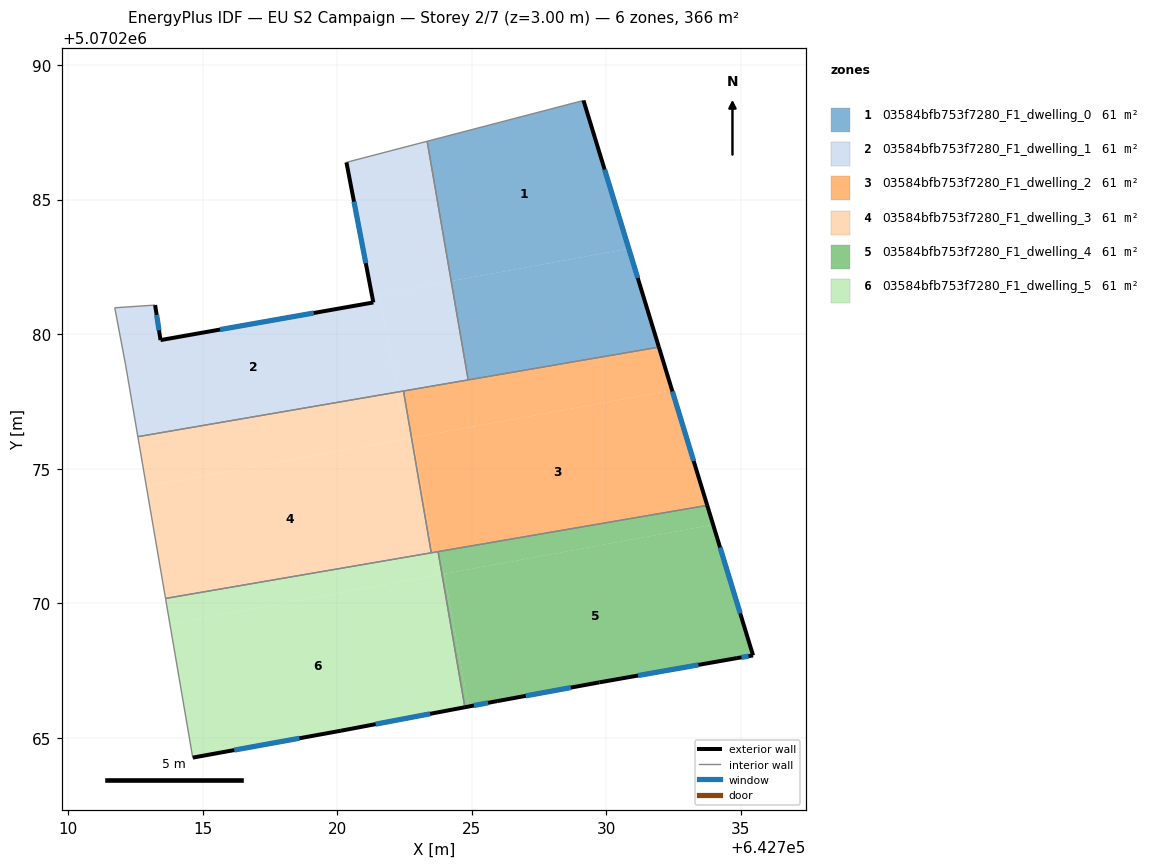
=== STOREY PLAN SPEC (per zone: floor XY polygon, exterior-wall plan segments, windows/doors) ===
zone 1: 03584bfb753f7280_F1_dwelling_0  (61.1 m²)
  floor: (642729.15, 5070288.68) (642730.83, 5070283.18) (642724.24, 5070281.97) (642723.34, 5070287.17)
  floor: (642730.83, 5070283.18) (642731.95, 5070279.52) (642724.87, 5070278.30) (642724.24, 5070281.97)
  exterior wall: (642731.95, 5070279.52) – (642729.15, 5070288.68)  [9.6 m]
    window: (642731.17, 5070282.09) – (642729.94, 5070286.11)  [5.6 m²]
  interior walls: 3
zone 2: 03584bfb753f7280_F1_dwelling_1  (61.1 m²)
  floor: (642721.57, 5070281.49) (642722.23, 5070277.85) (642712.60, 5070276.19) (642712.14, 5070278.88) (642711.74, 5070280.98) (642713.24, 5070281.08) (642713.44, 5070279.78) (642721.34, 5070281.18) (642721.29, 5070281.43)
  floor: (642723.34, 5070287.17) (642724.24, 5070281.97) (642721.29, 5070281.43) (642720.34, 5070286.38)
  floor: (642724.24, 5070281.97) (642724.87, 5070278.30) (642722.23, 5070277.85) (642721.57, 5070281.48)
  exterior wall: (642713.44, 5070279.78) – (642713.24, 5070281.08)  [1.3 m]
    window: (642713.38, 5070280.14) – (642713.29, 5070280.72)  [0.8 m²]
  exterior wall: (642721.34, 5070281.18) – (642713.44, 5070279.78)  [8.0 m]
    window: (642719.13, 5070280.79) – (642715.65, 5070280.17)  [4.7 m²]
  exterior wall: (642720.34, 5070286.38) – (642721.34, 5070281.18)  [5.3 m]
    window: (642720.62, 5070284.92) – (642721.06, 5070282.64)  [3.1 m²]
  interior walls: 7
zone 3: 03584bfb753f7280_F1_dwelling_2  (61.1 m²)
  floor: (642732.44, 5070277.92) (642733.75, 5070273.64) (642723.59, 5070271.89) (642722.81, 5070276.16)
  floor: (642731.95, 5070279.52) (642732.44, 5070277.92) (642722.81, 5070276.16) (642722.76, 5070276.15) (642722.46, 5070277.89)
  floor: (642722.81, 5070276.16) (642723.59, 5070271.89) (642723.49, 5070271.88) (642722.76, 5070276.15)
  exterior wall: (642733.75, 5070273.64) – (642731.95, 5070279.52)  [6.1 m]
    window: (642733.24, 5070275.29) – (642732.45, 5070277.87)  [3.6 m²]
  interior walls: 5
zone 4: 03584bfb753f7280_F1_dwelling_3  (61.1 m²)
  floor: (642722.76, 5070276.15) (642723.49, 5070271.88) (642713.62, 5070270.18) (642712.91, 5070274.35)
  floor: (642722.46, 5070277.89) (642722.76, 5070276.15) (642722.55, 5070276.11) (642722.23, 5070277.85)
  floor: (642722.23, 5070277.85) (642722.55, 5070276.11) (642712.91, 5070274.35) (642713.62, 5070270.18) (642712.59, 5070276.19)
  interior walls: 4
zone 5: 03584bfb753f7280_F1_dwelling_4  (61.1 m²)
  floor: (642733.97, 5070272.92) (642735.45, 5070268.07) (642734.85, 5070267.97) (642729.74, 5070267.07) (642725.94, 5070266.37) (642724.88, 5070266.17) (642723.98, 5070271.10)
  floor: (642723.98, 5070271.10) (642724.88, 5070266.17) (642724.74, 5070266.14) (642723.89, 5070271.08)
  floor: (642733.75, 5070273.64) (642733.97, 5070272.92) (642723.89, 5070271.08) (642723.75, 5070271.92)
  exterior wall: (642724.74, 5070266.14) – (642725.94, 5070266.37)  [1.2 m]
    window: (642725.08, 5070266.20) – (642725.61, 5070266.30)  [0.7 m²]
  exterior wall: (642735.45, 5070268.07) – (642733.75, 5070273.64)  [5.8 m]
    window: (642734.97, 5070269.63) – (642734.22, 5070272.08)  [3.4 m²]
  exterior wall: (642734.85, 5070267.97) – (642735.45, 5070268.07)  [0.6 m]
    window: (642735.02, 5070267.99) – (642735.28, 5070268.04)  [0.4 m²]
  exterior wall: (642729.74, 5070267.07) – (642734.85, 5070267.97)  [5.2 m]
    window: (642731.18, 5070267.32) – (642733.42, 5070267.71)  [3.0 m²]
  exterior wall: (642725.94, 5070266.37) – (642729.74, 5070267.07)  [3.9 m]
    window: (642727.01, 5070266.56) – (642728.68, 5070266.87)  [2.2 m²]
  interior walls: 2
zone 6: 03584bfb753f7280_F1_dwelling_5  (61.1 m²)
  floor: (642723.89, 5070271.08) (642724.74, 5070266.14) (642720.14, 5070265.27) (642714.63, 5070264.27) (642713.79, 5070269.24)
  floor: (642723.59, 5070271.89) (642723.74, 5070271.05) (642713.79, 5070269.24) (642713.62, 5070270.18) (642723.49, 5070271.88)
  floor: (642723.75, 5070271.92) (642723.89, 5070271.08) (642723.74, 5070271.05) (642723.59, 5070271.89)
  exterior wall: (642720.14, 5070265.27) – (642724.74, 5070266.14)  [4.7 m]
    window: (642721.43, 5070265.51) – (642723.45, 5070265.90)  [2.7 m²]
  exterior wall: (642714.63, 5070264.27) – (642720.14, 5070265.27)  [5.6 m]
    window: (642716.18, 5070264.55) – (642718.60, 5070264.99)  [3.2 m²]
  interior walls: 4

=== DERIVED (storey summary) ===
Building: EU S2 Campaign
Storey: 2 of 7  (floor level z = 3.00 m)
Storey gross floor area: 366.4 m²
Zones on this storey: 6
  - 03584bfb753f7280_F1_dwelling_0: floor 61.1 m²; exterior wall 9.6 m (28.7 m²); 1 window(s) 5.6 m²; WWR 19.3%
  - 03584bfb753f7280_F1_dwelling_1: floor 61.1 m²; exterior wall 14.6 m (43.9 m²); 3 window(s) 8.5 m²; WWR 19.3%
  - 03584bfb753f7280_F1_dwelling_2: floor 61.1 m²; exterior wall 6.1 m (18.4 m²); 1 window(s) 3.6 m²; WWR 19.3%
  - 03584bfb753f7280_F1_dwelling_3: floor 61.1 m²
  - 03584bfb753f7280_F1_dwelling_4: floor 61.1 m²; exterior wall 16.7 m (50.1 m²); 5 window(s) 9.7 m²; WWR 19.3%
  - 03584bfb753f7280_F1_dwelling_5: floor 61.1 m²; exterior wall 10.3 m (30.8 m²); 2 window(s) 6.0 m²; WWR 19.3%
Zone adjacency (shared interzone walls):
  - 03584bfb753f7280_F1_dwelling_0 ↔ 03584bfb753f7280_F1_dwelling_1
  - 03584bfb753f7280_F1_dwelling_0 ↔ 03584bfb753f7280_F1_dwelling_2
  - 03584bfb753f7280_F1_dwelling_1 ↔ 03584bfb753f7280_F1_dwelling_2
  - 03584bfb753f7280_F1_dwelling_1 ↔ 03584bfb753f7280_F1_dwelling_3
  - 03584bfb753f7280_F1_dwelling_2 ↔ 03584bfb753f7280_F1_dwelling_3
  - 03584bfb753f7280_F1_dwelling_2 ↔ 03584bfb753f7280_F1_dwelling_4
  - 03584bfb753f7280_F1_dwelling_2 ↔ 03584bfb753f7280_F1_dwelling_5
  - 03584bfb753f7280_F1_dwelling_3 ↔ 03584bfb753f7280_F1_dwelling_5
  - 03584bfb753f7280_F1_dwelling_4 ↔ 03584bfb753f7280_F1_dwelling_5